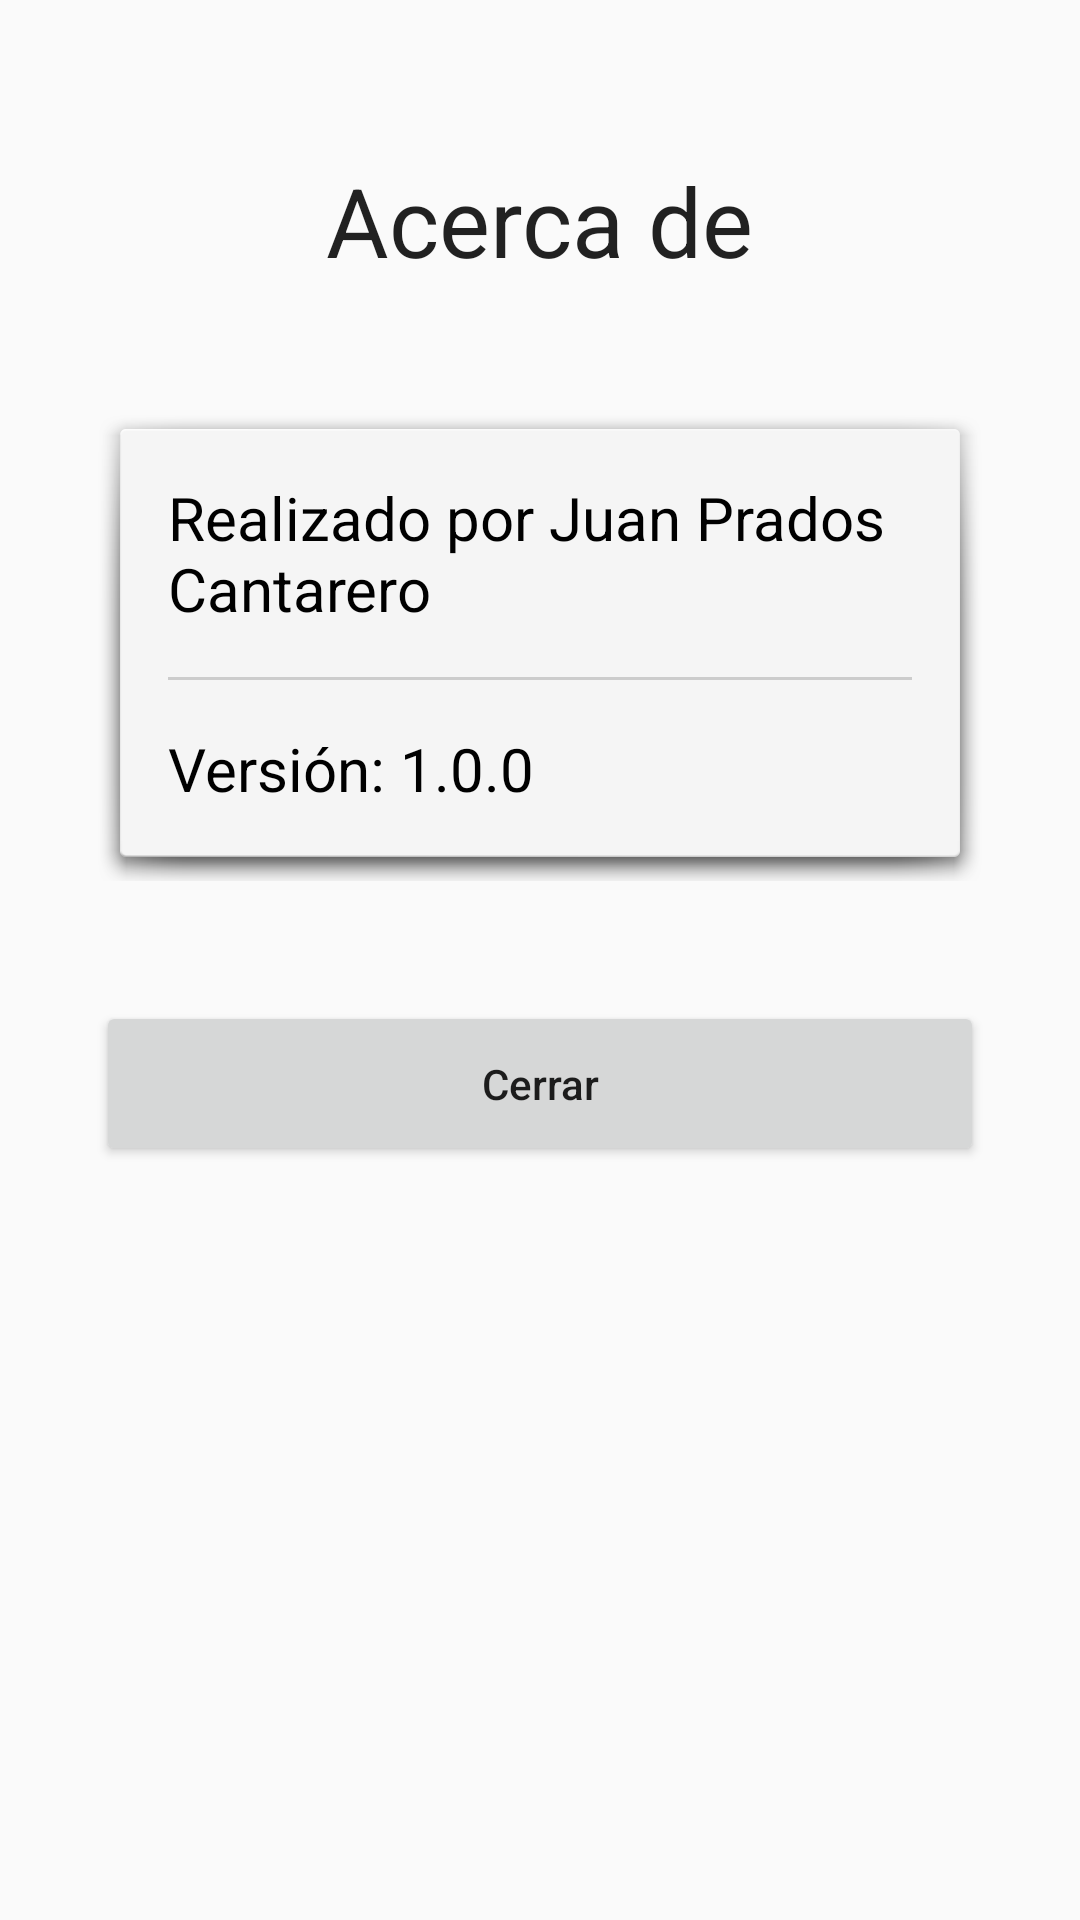

Reconstruct the res/layout file that produces this screen, plus the resources it refers to.
<!-- AndroidManifest.xml: application theme Theme.RickMortyApp -->
<!-- res/layout/fragment_about.xml -->
<?xml version="1.0" encoding="utf-8"?>
<LinearLayout xmlns:android="http://schemas.android.com/apk/res/android"
    android:layout_width="match_parent"
    android:layout_height="match_parent"
    android:gravity="center_horizontal"
    android:orientation="vertical"
    android:padding="32dp">

    <TextView
        android:layout_width="wrap_content"
        android:layout_height="wrap_content"
        android:text="Acerca de"
        android:textSize="32sp"
        android:textColor="?android:attr/textColorPrimary"
        android:layout_marginTop="20dp"
        android:layout_marginBottom="40dp" />

    <LinearLayout
        android:layout_width="match_parent"
        android:layout_height="wrap_content"
        android:background="@android:drawable/dialog_holo_light_frame"
        android:orientation="vertical"
        android:padding="24dp"
        android:layout_marginBottom="40dp">

        <TextView
            android:layout_width="wrap_content"
            android:layout_height="wrap_content"
            android:text="Realizado por Juan Prados Cantarero"
            android:textSize="20sp"
            android:textColor="#000000" />

        <View
            android:layout_width="match_parent"
            android:layout_height="1dp"
            android:background="#CCCCCC"
            android:layout_marginTop="16dp"
            android:layout_marginBottom="16dp" />

        <TextView
            android:layout_width="wrap_content"
            android:layout_height="wrap_content"
            android:text="Versión: 1.0.0"
            android:textSize="20sp"
            android:textColor="#000000" />
    </LinearLayout>

    <Button
        android:id="@+id/btnAboutClose"
        android:layout_width="match_parent"
        android:layout_height="55dp"
        android:text="Cerrar"
        android:textAllCaps="false" />

</LinearLayout>
<!-- resources referenced by this layout -->
<resources>
  <style name="Theme.RickMortyApp" parent="Theme.AppCompat.Light.NoActionBar">
          <item name="colorPrimary">@color/purple_500</item>
          <item name="colorPrimaryDark">@color/black</item>
          <item name="colorAccent">@color/white</item>
      </style>
  <color name="purple_500">#FF6200EE</color>
  <color name="black">#FF000000</color>
  <color name="white">#FFFFFFFF</color>
</resources>
